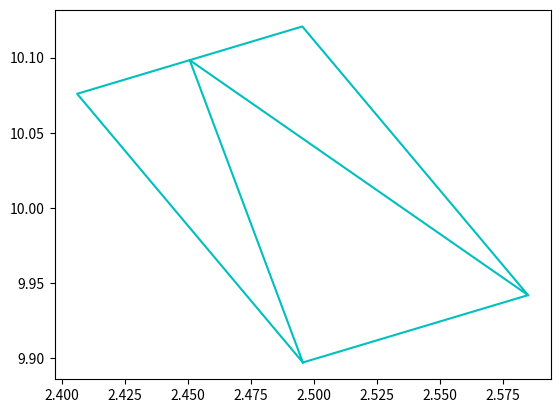

Write Python code to recreate this figure.
import numpy as np
import matplotlib.pyplot as plt
import matplotlib.colors as mcolors

# Dibuja robot en location_eje con color (c) y tamano (p/g)
def dibrobot(loc_eje,c,tamano):
  if tamano=='p':
    largo=0.1
    corto=0.05
    descentre=0.01
  else:
    largo=0.5
    corto=0.25
    descentre=0.05

  trasera_dcha=np.array([-largo,-corto,1])
  trasera_izda=np.array([-largo,corto,1])
  delantera_dcha=np.array([largo,-corto,1])
  delantera_izda=np.array([largo,corto,1])
  frontal_robot=np.array([largo,0,1])
  tita=loc_eje[2]
  Hwe=np.array([[np.cos(tita), -np.sin(tita), loc_eje[0]],
             [np.sin(tita), np.cos(tita), loc_eje[1]],
              [0,        0 ,        1]])
  Hec=np.array([[1,0,descentre],
              [0,1,0],
              [0,0,1]])
  extremos=np.array([trasera_izda, delantera_izda, delantera_dcha, trasera_dcha, trasera_izda, frontal_robot, trasera_dcha])
  robot=np.dot(Hwe,np.dot(Hec,np.transpose(extremos)))
  plt.plot(robot[0,:], robot[1,:], c)
  plt.show()
  
print("Hola")
dibrobot([2.5,10,90],'c','p')
print("Hola")
